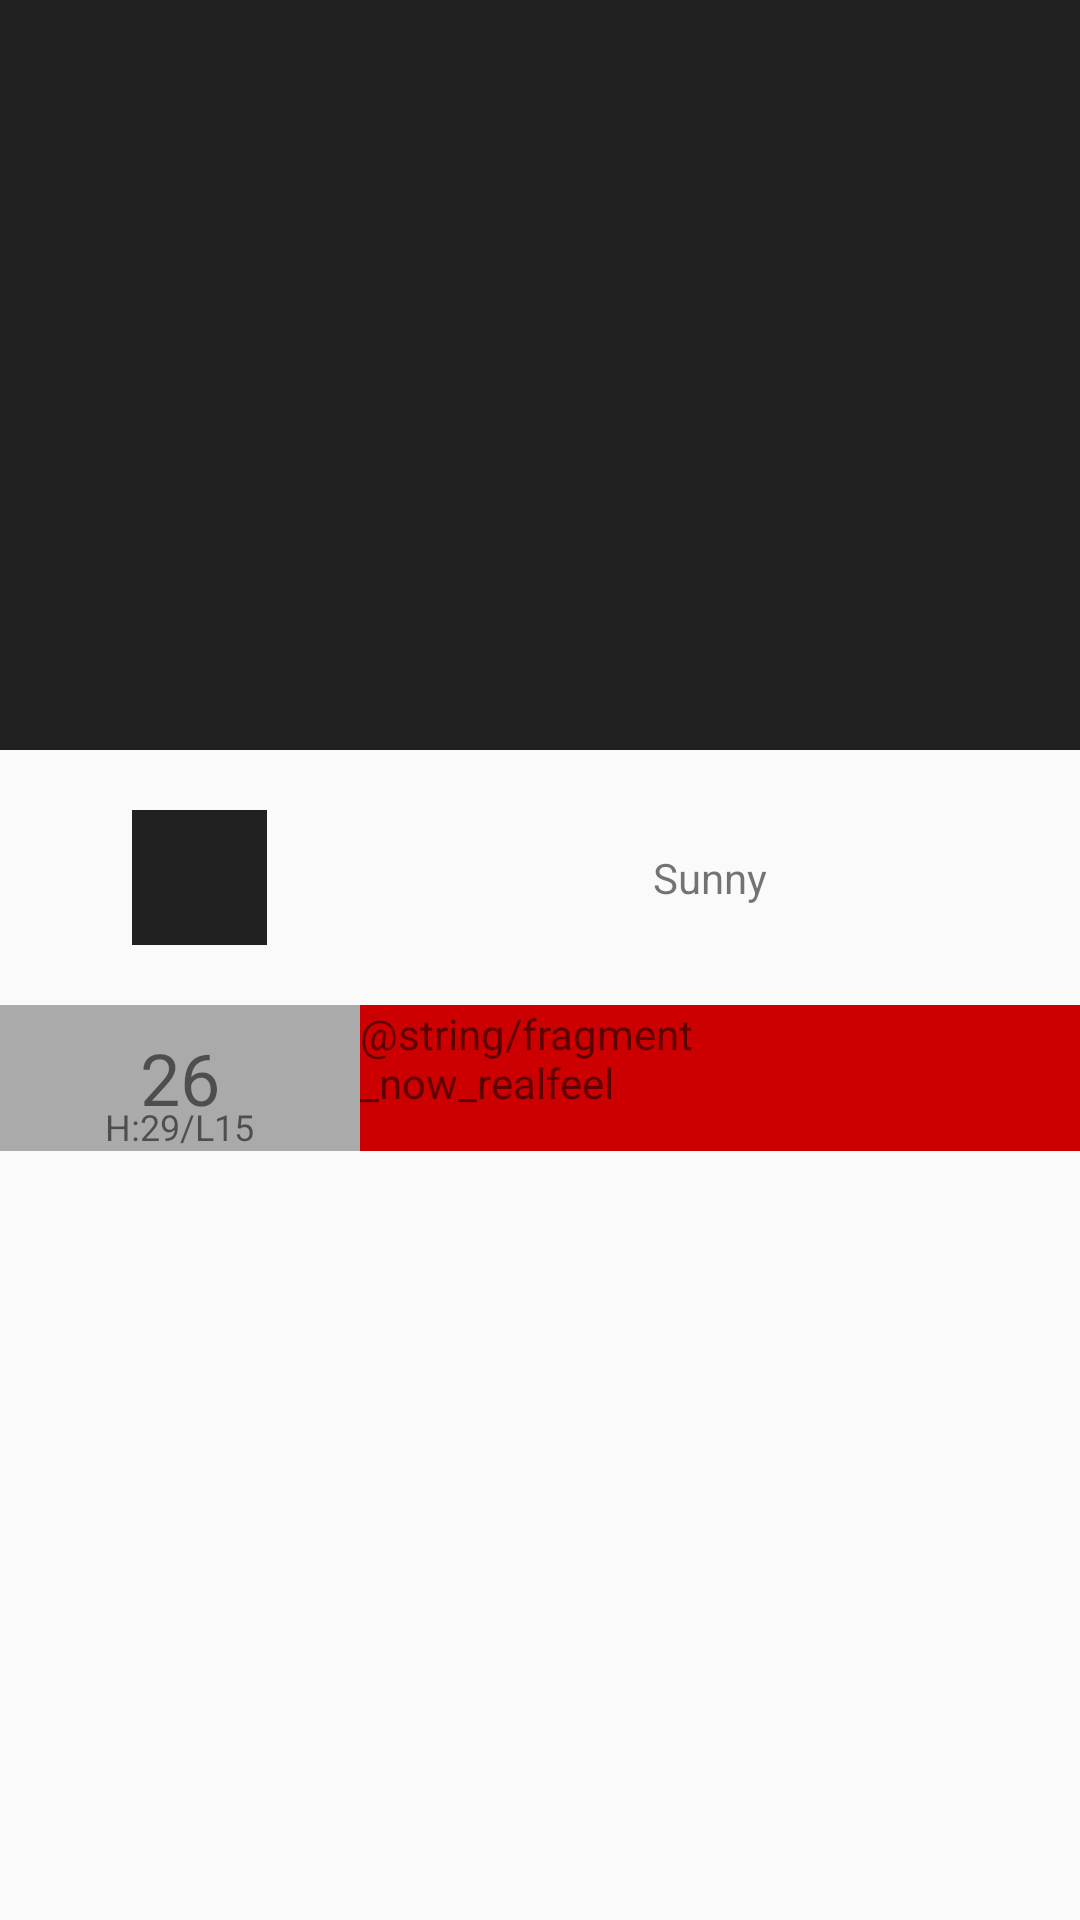

Android layout source for this screen:
<!-- AndroidManifest.xml: application theme AppTheme -->
<!-- res/layout/fragment_now.xml -->
<?xml version="1.0" encoding="utf-8"?>
<ScrollView xmlns:android="http://schemas.android.com/apk/res/android"
            android:id="@+id/dummyfrag_bg"
            android:layout_width="match_parent"
            android:layout_height="match_parent"
            android:fillViewport="true"
            android:background="@color/background_material_light">

    <LinearLayout
            android:orientation="vertical"
            android:layout_width="match_parent"
            android:layout_height="wrap_content">

        <RelativeLayout
                android:layout_width="match_parent"
                android:layout_height="wrap_content">

            <ImageView
                    android:layout_centerInParent="true"
                    android:layout_width="match_parent"
                    android:layout_height="250dp"
                    android:src="@color/primary_material_dark"
                    />

        </RelativeLayout>


        <LinearLayout
                android:padding="10dp"
                android:weightSum="3"
                android:layout_width="match_parent"
                android:layout_height="wrap_content">

            <RelativeLayout
                    android:padding="10dp"
                    android:layout_weight="1"
                    android:layout_width="0dp"
                    android:layout_height="match_parent">

                <ImageView
                        android:layout_centerInParent="true"
                        android:layout_width="45dp"
                        android:layout_height="45dp"
                        android:scaleType="center"
                        android:src="@color/primary_material_dark"
                        />

            </RelativeLayout>

            <RelativeLayout
                    android:layout_weight="2"
                    android:layout_width="0dp"
                    android:layout_height="match_parent">

                <TextView
                        android:layout_centerInParent="true"
                        android:layout_width="wrap_content"
                        android:layout_height="wrap_content"
                        android:text="Sunny"
                        />

            </RelativeLayout>


        </LinearLayout>

        <LinearLayout
                android:background="@android:color/holo_red_dark"
                android:weightSum="3"
                android:layout_width="match_parent"
                android:layout_height="wrap_content">

            <RelativeLayout
                    android:background="@android:color/darker_gray"
                    android:layout_weight="1"
                    android:layout_width="0dp"
                    android:layout_height="wrap_content">

                <TextView
                        android:id="@+id/text_major_number"
                        android:layout_centerInParent="true"
                        android:text="26"
                        android:textSize="24sp"
                        android:layout_width="wrap_content"
                        android:layout_height="wrap_content"
                        />

                <TextView
                        android:textSize="12sp"
                        android:text="H:29/L15"
                        android:id="@+id/text_minor_hl"
                        android:layout_below="@id/text_major_number"
                        android:layout_centerHorizontal="true"
                        android:layout_width="wrap_content"
                        android:layout_height="wrap_content"/>

            </RelativeLayout>

            <LinearLayout
                    android:layout_weight="2"
                    android:layout_width="0dp"
                    android:layout_height="wrap_content">

                

                <LinearLayout
                        android:weightSum="2"
                        android:layout_width="match_parent"
                        android:layout_height="wrap_content">

                    <TextView
                            android:text="@string/fragment_now_realfeel"
                            android:layout_weight="1"
                            android:layout_width="0dp"
                            android:layout_height="wrap_content"/>

                    <TextView
                            android:id="@+id/text_minor_realfeel"
                            android:layout_weight="1"
                            android:layout_width="0dp"
                            android:layout_height="wrap_content"/>
                    

                </LinearLayout>

            </LinearLayout>

        </LinearLayout>

    </LinearLayout>


</ScrollView>
<!-- resources referenced by this layout -->
<resources>

</resources>
